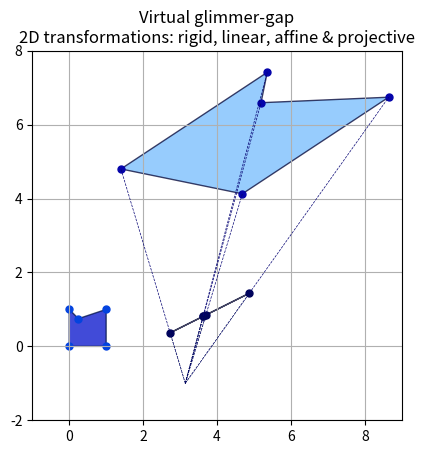

Write Python code to recreate this figure.
'''
https://en.wikipedia.org/wiki/3D_rotation_group - SO(3) (a non-abelian [non-commutative] group)
A.k.a. "The special orthogonal group in 3 dimensions"
SO(2) is a commutative (abelian) group though...

An eagle eye will surely notice that this script is a 2D version of the 3D virtual window... ;)
Let's call it a "virtual glimmer-gap" (ThnX Copilot for that term... ;)
'''
from numpy import array, identity as I
from numpy.linalg import inv
import matplotlib.pyplot as plt
from matplotlib.patches import Polygon
from math import pi as π, cos, sin

from sys import argv as eye

# Transform all polygon vertices
文 = lambda P, points: array([P @ p for p in points])
# Homogeneous to Euclidean coordinates
# See e.g. videos: https://youtu.be/MQdm0Z_gNcw and https://youtu.be/PvEl63t-opM by Cyrill Stachniss
ζ2ε = lambda X: array([(x/x[-1])[:-1] for x in X])

# Set the stage!
# https://www.geeksforgeeks.org/how-to-draw-shapes-in-matplotlib-with-python/
fig, ax = plt.subplots()
ax.set_xlim(-1, 9); ax.set_ylim(-2, 8); ax.set_aspect('equal'); plt.grid(True)

# The original square (with a kink) at the origin (notice the homogeneous coordinates)
sqwk = array([[0, 0, 1], [1, 0, 1], [1, 1, 1], [.25, .75, 1], [0, 1, 1]])

# The ♪♫ eye of the beholder https://youtu.be/LbvdqjL-hJ0 ♫♪ (a.k.a. the observer)
# is at (ex, ey) in Euclidean coordinates
# e.g. python .\MatrixTransforms2D.py '(2*π, -1/π)'
ex, ey = (π, -1) if len(eye) < 2 else eval(eye[1])
E = array([[1, 0, ex],
           [0, 1, ey],
           [0, 0, 1]])

# Identity transformation (a.k.a. "do nothing but with great style!") - just to stretch the Python's cache legs... :D
sqwk = 文(I(3), sqwk); vertices = ζ2ε(sqwk)
polygon = Polygon(vertices, ec = 'xkcd:navy blue', fc = 'xkcd:true blue', alpha = 0.75)
# https://stackoverflow.com/questions/44526364/fill-matplotlib-polygon-with-a-gradient-between-vertices
ax.add_patch(polygon); ax.scatter(vertices[:, 0], vertices[:, 1], color = 'xkcd:blue', s = 25)

# Our kinked square after translation by a vector [K L]...
K, L = 3, 4
T = array([[1, 0, K],
           [0, 1, L],
           [0, 0, 1]])

# ... and after rotation by α degrees... https://en.wikipedia.org/wiki/Rotations_and_reflections_in_two_dimensions
# And don't bother about quaternions here, as they are merely for rotations in 3D...
# https://en.wikipedia.org/wiki/Quaternions_and_spatial_rotation
# But remember that by definition i² = j² = k² = ijk = -1
α = 75*π/180
R = I(3); _R = array([[cos(α), -sin(α)],
                      [sin(α),  cos(α)]])
R[:2, :2] = _R

# ... and scaling...
s = 1.5
S = I(3); _S = array([[s, 0],
                      [0, s]])
S[:2, :2] = _S

## And so on... Procrustes would've been proud of us!
#  See https://en.wikipedia.org/wiki/Transformation_matrix#/media/File:2D_affine_transformation_matrix.svg
#  and https://en.wikipedia.org/wiki/Transformation_matrix#/media/File:Perspective_transformation_matrix_2D.svg
# Stretching:
k, κ = 3, 2
S1 = array([[k, 0, 0],
            [0, κ, 0],
            [0, 0, 1]])
# Squeezing:
S2 = array([[1/κ, 0, 0],
            [0,   κ, 0],
            [0,   0, 1]])
# Shearing: (try κ = -k some day (why so?!))
S3 = array([[1, k, 0],
            [κ, 1, 0],
            [0, 0, 1]])

# Reflection: https://en.wikipedia.org/wiki/Householder_transformation#Householder_matrix
#             https://upload.wikimedia.org/wikipedia/commons/f/f9/Householdertransformation.png
lx, ly = 1, 2   # ... about the line from the origin (0, 0) through (lx, ly)
M = I(3)
_M = array([[lx**2 - ly**2,     2*lx*ly  ],
            [    2*lx*ly  , ly**2 - lx**2]])
_M = _M/(lx**2 + ly**2)
M[:2, :2] = _M

# Feel free to further squeeze, stretch, shear the shape (and mix the order too)...
# as the ability to put all these transformations into a single matrix
# should blow you away out of the blue...

TM = M@T@S@R@S3
sqwk = 文(TM, sqwk); vertices = ζ2ε(sqwk)

polygon = Polygon(vertices, ec = 'xkcd:very dark blue', fc = 'xkcd:sky blue', alpha = 0.75)
ax.add_patch(polygon); ax.scatter(vertices[:, 0], vertices[:, 1], color = 'xkcd:royal blue', s = 25)

# ... and, eventually, the final projection (a.k.a. casting a shadow)...
# https://youtu.be/27vT-NWuw0M, https://youtu.be/JK-8XNIoAkI and https://youtu.be/cTyNpXB92bQ
# which is a linear operation too and can be represented by a matrix as well:
# https://wrfranklin.org/pmwiki/Main/HomogeneousCoords
# The shadow (a.k.a. the projection ;) of the final shape on the line Ax + By = 1
A, B = 0.5, -1.0
# ... altered when an observer is not at the origin (0, 0) but at somewhere else at (ex, ey) instead.
D = 1 - A*ex - B*ey
A /= D; B /= D
P = array([[1, 0, 0],
           [0, 1, 0],
           [A, B, 0]])
shdw = 文(E@P@inv(E), sqwk); vertices = ζ2ε(shdw)
polygon = Polygon(vertices, ec = 'xkcd:dark navy blue', fc = 'xkcd:denim', alpha = 0.75)
ax.add_patch(polygon); ax.scatter(vertices[:, 0], vertices[:, 1], color = 'xkcd:dark blue', s = 25)

# And the ♪♫Moonlight shadows♫♪... https://youtu.be/ixExC-Zgyzc and https://youtu.be/e80qhyovOnA of the vertices.
# Is that song about Évariste Galois https://en.wikipedia.org/wiki/%C3%89variste_Galois#Final_days?
for v, w in zip(sqwk, shdw):
    # Homogeneous to Euclidean coordinates
    (x, y), (u, r) = v[:-1]/v[-1], w[:-1]/w[-1]
    ax.plot((ex, x), (ey, y), c = 'xkcd:deep blue', lw = .5, ls = 'dashed')
    ax.plot((ex, u), (ey, r), c = 'xkcd:navy blue', lw = .5, ls = 'dotted')
plt.title('Virtual glimmer-gap\n2D transformations: rigid, linear, affine & projective'); plt.show() #... must go on!
